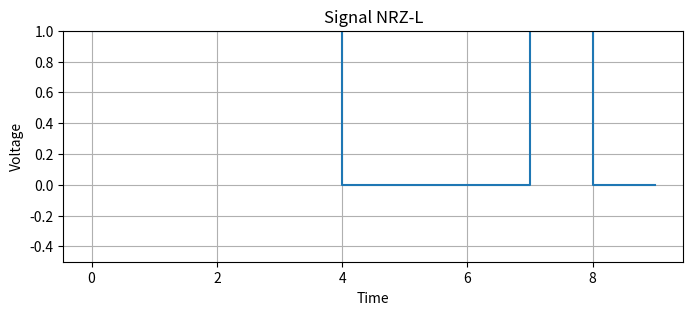
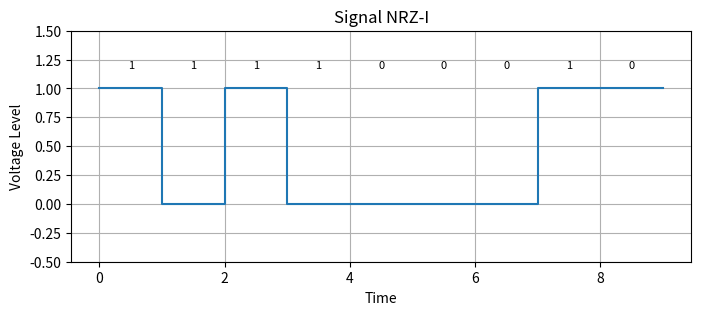
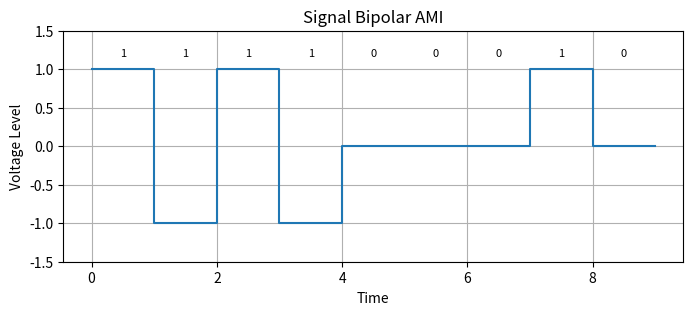
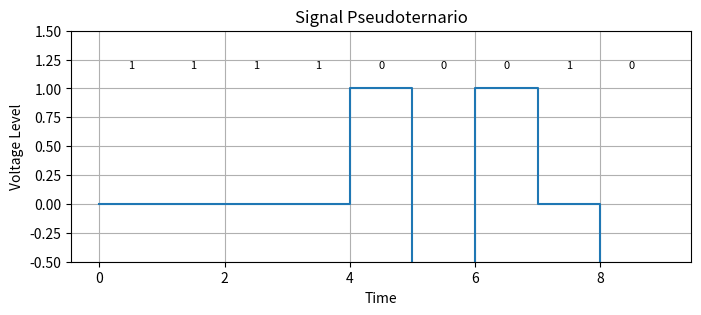
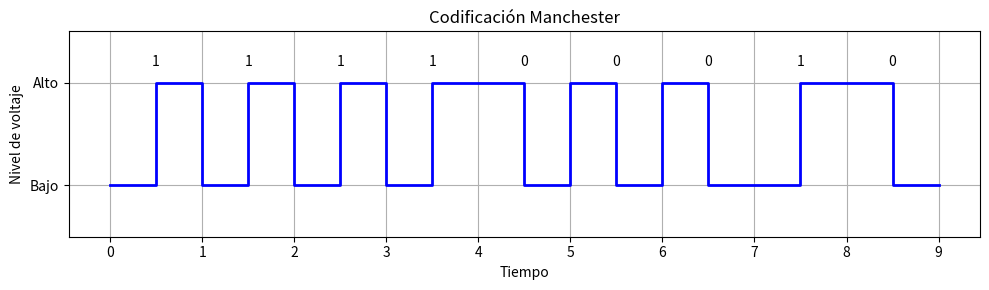
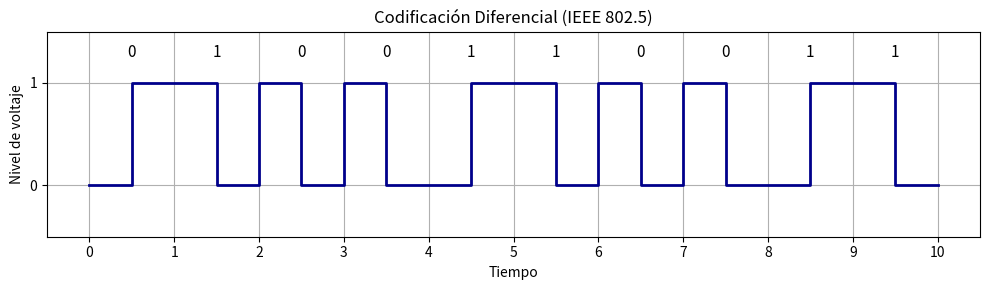

Generate these figures, in order, with matplotlib:
import numpy as np
import matplotlib.pyplot as plt

signal = "111100010"
X = []
Y = []

# NRZ-L: 1 → low (0), 0 → high (1)
levels = [1 if bit == '1' else 0 for bit in signal]

# Create step points (tipo step)
for i, level in enumerate(levels):
    X.extend([i, i + 1])
    Y.extend([level, level])

plt.figure(figsize=(8, 3))
plt.step(X, Y, where='post')
plt.ylim(-0.5, 1)
plt.title("Signal NRZ-L")
plt.xlabel("Time")
plt.ylabel("Voltage")
plt.grid(True)
plt.show()

#NRZ-I

# Initialize variables
levels = []
X = []
Y = []
current_level = 0

# NRZ-I Logic: 1 → transition, 0 → no transition
for bit in signal:
    if bit == "1":
        current_level = 1 - current_level  # Toggle level
    levels.append(current_level)

# Create step points (transitions exactly at the integer point)
for i, level in enumerate(levels):
    X.extend([i, i + 1])
    Y.extend([level, level])

# Plot configuration
plt.figure(figsize=(8, 3))
plt.step(X, Y, where='post')
plt.ylim(-0.5, 1.5)
plt.title("Signal NRZ-I")
plt.xlabel("Time")
plt.ylabel("Voltage Level")
plt.grid(True)

# Add bit labels
for idx, bit in enumerate(signal):
    plt.text(idx + 0.5, 1.2, bit, ha='center', va='center', fontsize=8)

plt.show()

#Bipolar AMI

# Initialize variables
levels = []
X = []
Y = []

# Bipolar AMI Logic: 0 → no transition, 1 → alternate from +1 to -1
last_non_zero = -1  # Start with -1

for bit in signal:
    if bit == "1":
        last_non_zero *= -1  # Alternate between +1 and -1
        levels.append(last_non_zero)
    else:
        levels.append(0)  # No voltage for "0"

# Create step points (transitions exactly at the integer point)
for i, level in enumerate(levels):
    X.extend([i, i + 1])
    Y.extend([level, level])

# Plot configuration
plt.figure(figsize=(8, 3))
plt.step(X, Y, where='post')
plt.ylim(-1.5, 1.5)
plt.title("Signal Bipolar AMI")
plt.xlabel("Time")
plt.ylabel("Voltage Level")
plt.grid(True)

# Add bit labels
for idx, bit in enumerate(signal):
    plt.text(idx + 0.5, 1.2, bit, ha='center', va='center', fontsize=8)
plt.show()

#Pseudoternario

# Initialize variables
levels = []
X = []
Y = []
current_level = 0

# Pseudoternario Logic: 1 → no transition (0), 0 → alternate from +1 to -1
last_non_zero = -1  # Start with -1

for bit in signal:
    if bit == "0":
        last_non_zero *= -1  # Alternate between +1 and -1
        levels.append(last_non_zero)
    else:   # bit == "1"
        levels.append(0)  # No voltage for "1"

# Create step points (transitions exactly at the integer point)
for i, level in enumerate(levels):
    X.extend([i, i + 1])
    Y.extend([level, level])

# Plot configuration
plt.figure(figsize=(8, 3))
plt.step(X, Y, where='post')
plt.ylim(-0.5, 1.5)
plt.title("Signal Pseudoternario")
plt.xlabel("Time")
plt.ylabel("Voltage Level")
plt.grid(True)

# Add bit labels
for idx, bit in enumerate(signal):
    plt.text(idx + 0.5, 1.2, bit, ha='center', va='center', fontsize=8)
plt.show()

#Manchester

# Initialize variables
X = []
Y = []

# Codificación Manchester:
# 0 → Alto a Bajo (1 → 0)
# 1 → Bajo a Alto (0 → 1)

for i, bit in enumerate(signal):
    t0 = i          # inicio del bit
    t_half = i + 0.5  # mitad del bit (transición)
    t1 = i + 1      # fin del bit

    if bit == "0":
        # Bit 0 → Alto (1) a Bajo (0)
        X.extend([t0, t_half, t_half, t1])
        Y.extend([1, 1, 0, 0])
    else:
        # Bit 1 → Bajo (0) a Alto (1)
        X.extend([t0, t_half, t_half, t1])
        Y.extend([0, 0, 1, 1])

# Graficar
plt.figure(figsize=(10, 3))
plt.step(X, Y, where='post', linewidth=2, color='blue')
plt.ylim(-0.5, 1.5)
plt.yticks([0, 1], ['Bajo', 'Alto'])
plt.xticks(range(len(signal) + 1))
plt.grid(True)
plt.xlabel("Tiempo")
plt.ylabel("Nivel de voltaje")
plt.title("Codificación Manchester")

# Mostrar los bits encima del gráfico
for i, bit in enumerate(signal):
    plt.text(i + 0.5, 1.2, bit, ha='center', va='center', fontsize=10)

plt.tight_layout()
plt.show()
# Código Diferencial

signal_2 = "0100110011"
X = []
Y = []

# Nivel inicial como en la imagen: empieza en 1
current_level = 1

for i, bit in enumerate(signal_2):
    t_start = i
    t_mid = i + 0.5
    t_end = i + 1

    if bit == "0":
        # Transición al inicio
        current_level = 1 - current_level
        X.extend([t_start, t_mid])
        Y.extend([current_level, current_level])

        # Transición a la mitad
        current_level = 1 - current_level
        X.extend([t_mid, t_end])
        Y.extend([current_level, current_level])
    else:  # bit == "1"
        # Sin transición al inicio
        X.extend([t_start, t_mid])
        Y.extend([current_level, current_level])

        # Transición a la mitad
        current_level = 1 - current_level
        X.extend([t_mid, t_end])
        Y.extend([current_level, current_level])

# Graficar la señal
plt.figure(figsize=(10, 3))
plt.step(X, Y, where='post', linewidth=2, color='darkblue')
plt.ylim(-0.5, 1.5)
plt.yticks([0, 1], ['0', '1'])
plt.xticks(range(len(signal_2) + 1))
plt.grid(True)
plt.xlabel("Tiempo")
plt.ylabel("Nivel de voltaje")
plt.title("Codificación Diferencial (IEEE 802.5)")

# Etiquetar los bits
for i, bit in enumerate(signal_2):
    plt.text(i + 0.5, 1.3, bit, ha='center', va='center', fontsize=11)

plt.tight_layout()
plt.show()